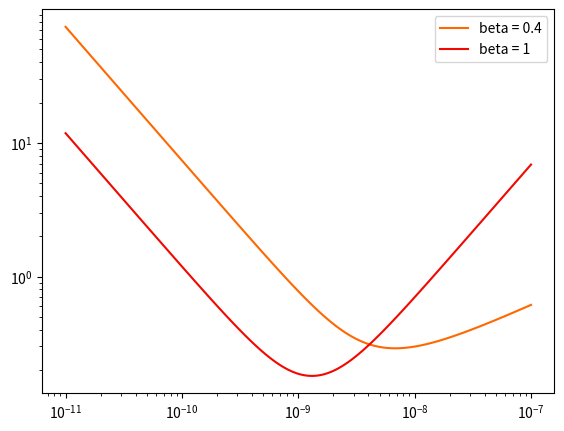

Here is the Python script that generated this plot: (Note: this script raises an exception after producing the figure.)
#!/usr/bin/python
#import glob
#import re
import itertools
import numpy as np
#import scipy as sp
#from scipy.optimize import curve_fit
import matplotlib.cm as cm
import matplotlib.pyplot as plt
#from matplotlib.widgets import Slider, Button, CheckButtons
c=[]
for i in np.arange(10):c.append(cm.jet(1-i/10.))
colors =itertools.cycle(c)
def Lorentz(x,f0,fwhm,a0):
	return (a0 * (0.5 * fwhm)/((x * f0)**2.0 + 0.25 * fwhm**2))

def J_debye(nu,tau):
	omega=nu*2.*np.pi
	return (tau/(1+(omega*tau)**2))
def J_cd(nu,tau,beta=1):
	omega=nu*2.*np.pi
	a=omega*tau*beta
	return (1./omega*
		np.sin(beta*np.arctan(a))/((1.+a**2.)**(beta/2.))
		)
def R1_CSA(nu,tau,delta_sigma,beta=1):
	omega=nu*2.*np.pi
	return (0.3*omega**2.*delta_sigma**2.*J_cd(nu,tau,beta))
def R1_DD(nu,tau,K_dd,beta=1):
	return (K_dd*(J_cd(nu,tau,beta)+4.*J_cd(2.*nu,tau,beta)))
def R1_ges(nu,tau,K_dd,delta_sigma,beta=1.):
	return (R1_DD(nu,tau,K_dd,beta)+R1_CSA(nu,tau,delta_sigma,beta))
delta_sigma_ppm=220e-6
nu=np.logspace(1.5,12.2,120)
nu=121.49e6
plt.ion()
plt.figure(1)
rateax=plt.axes([0.05,0.1,0.8,0.8])
plt.xscale('log')
plt.yscale('log')
tau=np.logspace(-11,-7,120)
rateax.plot(tau,1/R1_CSA(nu,tau,delta_sigma_ppm,0.4),label='beta = 0.4',color=c[2])
rateax.plot(tau,1/R1_CSA(nu,tau,delta_sigma_ppm,1),label='beta = 1',color=c[1])
#rateax.plot(tau,1/R1_CSA(nu,tau,delta_sigma_ppm,0.9),color=c[2])
rateax.legend()
plt.show()
i=raw_input('ente')
